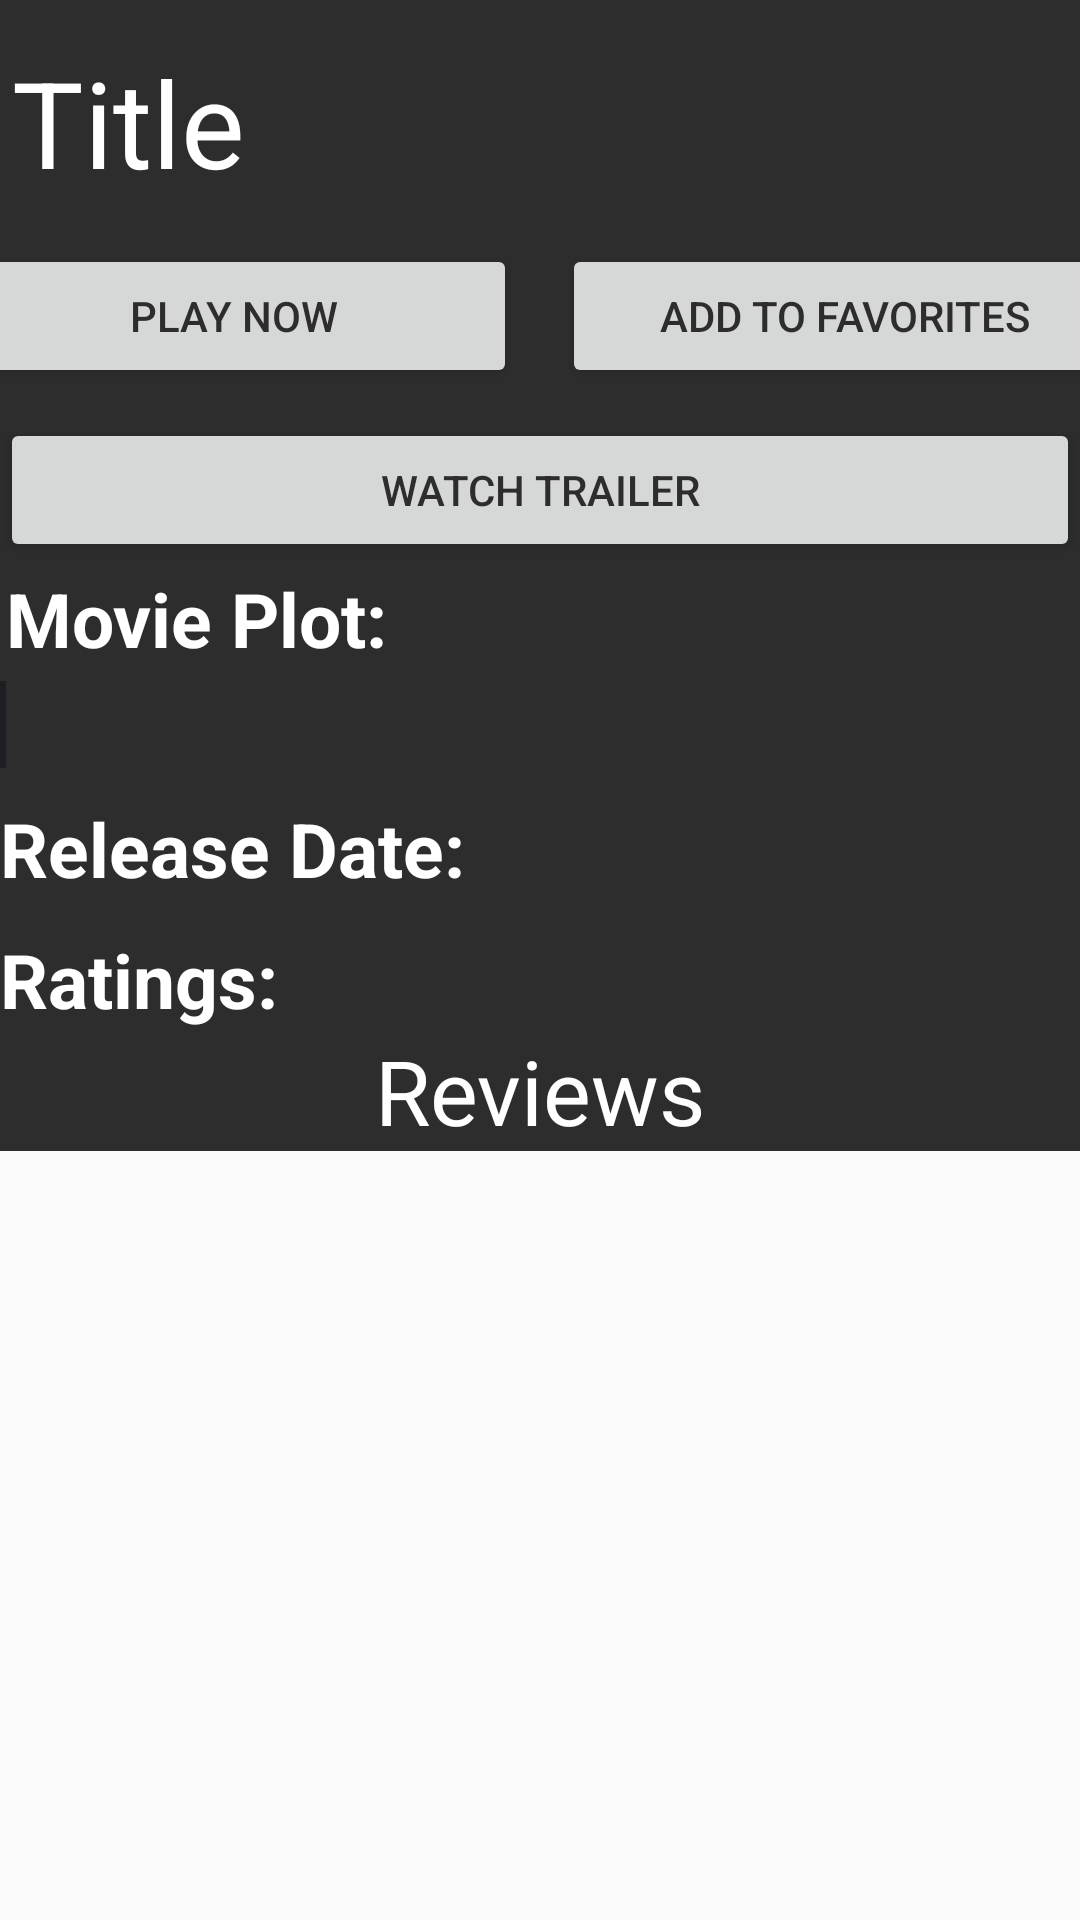

Layout XML and referenced resources for this Android screen:
<!-- AndroidManifest.xml: application theme AppTheme -->
<!-- res/layout/activity_detailed.xml -->
<?xml version="1.0" encoding="utf-8"?>
<ScrollView
    xmlns:android="http://schemas.android.com/apk/res/android"
    xmlns:app="http://schemas.android.com/apk/res-auto"
    xmlns:tools="http://schemas.android.com/tools"
    android:layout_width="match_parent"
    android:orientation="vertical"
    android:layout_height="match_parent"
    tools:context=".view.DetailedActivity">

    <LinearLayout
        android:orientation="vertical"
        android:layout_width="match_parent"
        android:layout_height="match_parent"
        android:background="#2d2d2d">

        <ImageView
            android:id="@+id/thumbnail"
            android:layout_gravity="center"
            android:layout_width="match_parent"
            android:layout_height="wrap_content"
            android:background="#EDEBEB"/>

        <TextView
            android:id="@+id/title"
            android:gravity="center"
            android:layout_width="wrap_content"
            android:layout_height="wrap_content"
            android:layout_marginTop="10dp"
            android:text="@string/title"
            android:textSize="40sp"
            android:padding="4dp"
            android:textColor="#fff"/>


        <LinearLayout
            android:orientation="horizontal"
            android:layout_width="400dp"
            android:layout_height="wrap_content"
            android:layout_gravity="center"
            android:layout_marginTop="10dp"
            android:background="#2d2d2d">


            <Button
                android:layout_width="0dp"
                android:layout_height="wrap_content"
                android:layout_weight="1"
                android:padding="5dp"
                android:textColor="#2d2d2d"
                android:layout_marginLeft="4dp"
                android:id="@+id/bt_play"
                android:text="Play Now"/>

            <Button
                android:layout_width="0dp"
                android:layout_height="wrap_content"
                android:layout_weight="1"
                android:layout_marginLeft="15dp"
                android:id="@+id/bt_fav"
                android:textColor="#2d2d2d"
                android:layout_marginRight="4dp"
                android:text="Add to favorites"
                android:onClick="add_fav"
                android:padding="5dp"/>

        </LinearLayout>


        <Button
            android:layout_width="match_parent"
            android:layout_height="wrap_content"
            android:layout_marginTop="10dp"
            android:id="@+id/bt_trailer"
            android:onClick="bt_youtube"
            android:text="Watch Trailer"
            android:textColor="#2d2d2d"
            android:gravity="center"/>


        <TextView android:layout_width="200dp"
            android:layout_height="wrap_content"
            android:text="Movie Plot:"
            android:textColor="#fff"
            android:textSize="25dp"
            android:textStyle="bold"
            android:padding="2dp" />

        <TextView
            android:layout_width="wrap_content"
            android:layout_height="wrap_content"
            android:id="@+id/description"
            android:background="#1E1F23"
            android:textColor="#EADDDD"
            android:padding="1dp"
            android:textSize="20sp"
            android:layout_marginTop="2dp"/>

        <LinearLayout
            android:layout_width="350dp"
            android:layout_height="wrap_content"
            android:orientation="horizontal"
            android:background="#2d2d2d"
            android:layout_marginTop="10dp">


            <TextView
                android:layout_width="0dp"
                android:layout_height="wrap_content"
                android:text="Release Date:"
                android:textSize="25sp"
                android:textColor="#fff"
                android:layout_weight="1"
                android:textStyle="bold"/>

            <TextView
                android:layout_marginLeft="2dp"
                android:id="@+id/release_date"
                android:textSize="22sp"
                android:textColor="#fff"
                android:layout_weight="1"
                android:layout_width="0dp"
                android:layout_height="wrap_content"/>

        </LinearLayout>


        <LinearLayout
            android:orientation="horizontal"
            android:layout_marginTop="10dp"
            android:layout_width="200dp"
            android:background="#2d2d2d"
            android:layout_height="wrap_content">

            <TextView
                android:layout_width="0dp"
                android:layout_height="wrap_content"
                android:text="Ratings:"
                android:textSize="25sp"
                android:textStyle="bold"
                android:textColor="#fff"
                android:layout_weight="1"/>

            <TextView
                android:id="@+id/ratings"
                android:textSize="22sp"
                android:textColor="#fff"
                android:layout_weight="1"
                android:layout_width="0dp"
                android:layout_height="wrap_content"/>


        </LinearLayout>

        <TextView
            android:id="@+id/review"
            android:gravity="center"
            android:textColor="#fff"
            android:layout_width="match_parent"
            android:layout_height="wrap_content"
            android:text="@string/review"
            android:textSize="30sp" />
        <androidx.recyclerview.widget.RecyclerView
            android:id="@+id/reviewlist"
            android:layout_width="match_parent"
            android:layout_height="match_parent"/>


    </LinearLayout>

</ScrollView>
<!-- resources referenced by this layout -->
<resources>
  <string name="review">Reviews</string>
  <string name="title">Title</string>
  <style name="AppTheme" parent="Theme.AppCompat.Light.DarkActionBar">
          
          <item name="colorPrimary">@color/colorPrimary</item>
          <item name="colorPrimaryDark">@color/colorPrimaryDark</item>
          <item name="colorAccent">@color/colorAccent</item>
      </style>
  <color name="colorPrimary">#CD0E4F</color>
  <color name="colorPrimaryDark">#F8DD3A72</color>
  <color name="colorAccent">#D593C2</color>
</resources>
